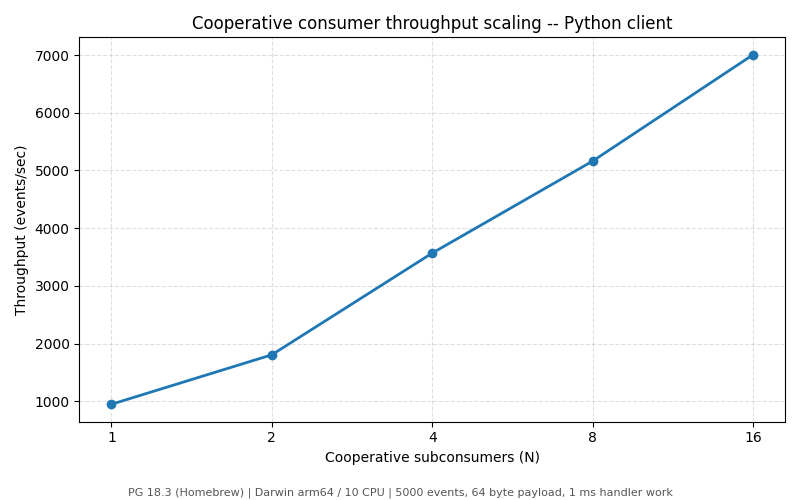

The file beside this chart, header and first rows:
subconsumers, events_per_sec, seconds
1, 948.6, 5.271
2, 1806, 2.769
4, 3568, 1.401
8, 5162, 0.9686
16, 7005, 0.7138
